Image classification data set "dataset" (nandakishormpai/Plant_Disease_Detector on GitHub). Class labels (9): cherry powdery mildew, pepper healthy, potato healthy, tomato late blight, tomato septoria leaf spot, tomato spider mites two spotted spider mite, tomato target spot, tomato mosaic virus, tomato healthy.

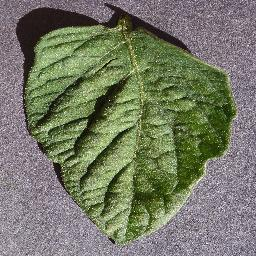
Label: tomato healthy

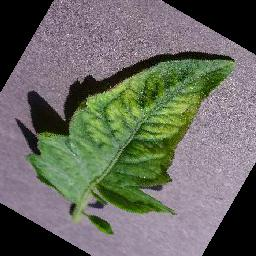
Label: tomato mosaic virus

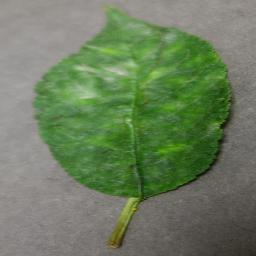
Label: cherry powdery mildew

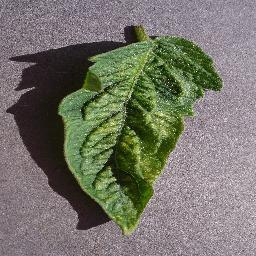
Label: tomato spider mites two spotted spider mite

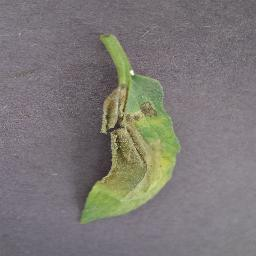
Label: tomato late blight

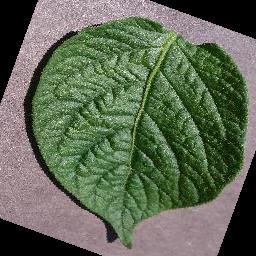
Label: potato healthy
